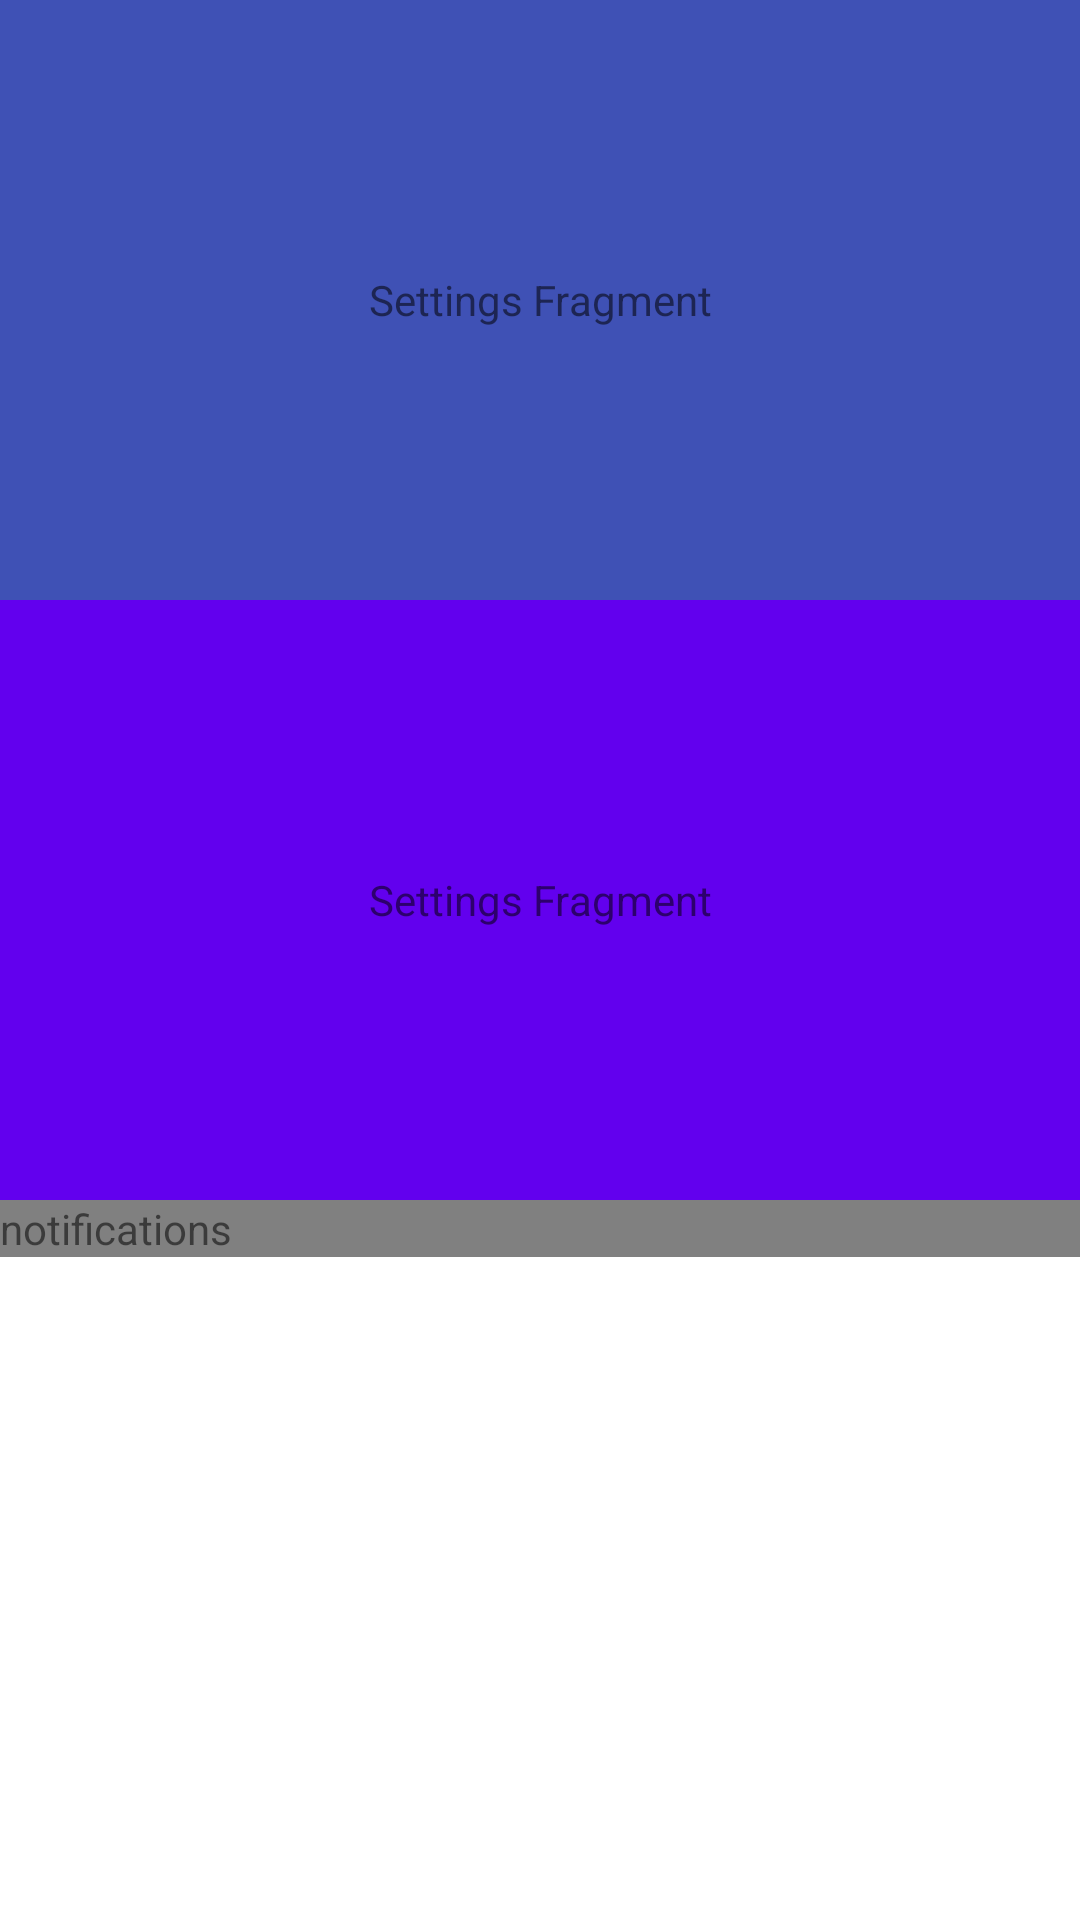

This screen was rendered from an Android layout file. Write that file and the resources it references.
<!-- AndroidManifest.xml: application theme Theme.DailyDiscovery -->
<!-- res/layout/fragment_settings.xml -->
<?xml version="1.0" encoding="utf-8"?>
<LinearLayout xmlns:android="http://schemas.android.com/apk/res/android"
    android:orientation="vertical"
    android:layout_width="match_parent"
    android:layout_height="match_parent">

    <TextView
        android:id="@+id/tv"
        android:layout_width="match_parent"
        android:layout_height="200dp"
        android:text="Settings Fragment"
        android:background="@color/navy"
        android:gravity="center" />
    <TextView
        android:id="@+id/tv_activity"
        android:layout_width="match_parent"
        android:layout_height="200dp"
        android:text="Settings Fragment"
        android:background="@color/purple_500"
        android:gravity="center" />
    <TextView
        android:id="@+id/tv_noti"
        android:layout_width="match_parent"
        android:layout_height="wrap_content"
        android:text="notifications"
        android:background="@color/grey128"/>

</LinearLayout>
<!-- resources referenced by this layout -->
<resources>
  <color name="grey128">#808080</color>
  <color name="navy">#3F51B5</color>
  <color name="purple_500">#FF6200EE</color>
  <style name="Theme.DailyDiscovery" parent="Theme.MaterialComponents.DayNight.NoActionBar">
          
          <item name="colorPrimary">@color/purple_500</item>
          <item name="colorPrimaryVariant">@color/grey205</item>
          <item name="colorOnPrimary">@color/white</item>
          
          <item name="colorSecondary">@color/tangerine</item>
          <item name="colorSecondaryVariant">@color/sunset</item>
          <item name="colorOnSecondary">@color/black</item>
          
          <item name="android:statusBarColor" tools:targetApi="l">@color/black</item>
          
          <item name="colorControlNormal">@color/sisun_purple</item>
      </style>
  <color name="grey205">#CDCDCD</color>
  <color name="white">#FFFFFFFF</color>
  <color name="tangerine">#FFC107</color>
  <color name="sunset">#FF5722</color>
  <color name="black">#FF000000</color>
</resources>
